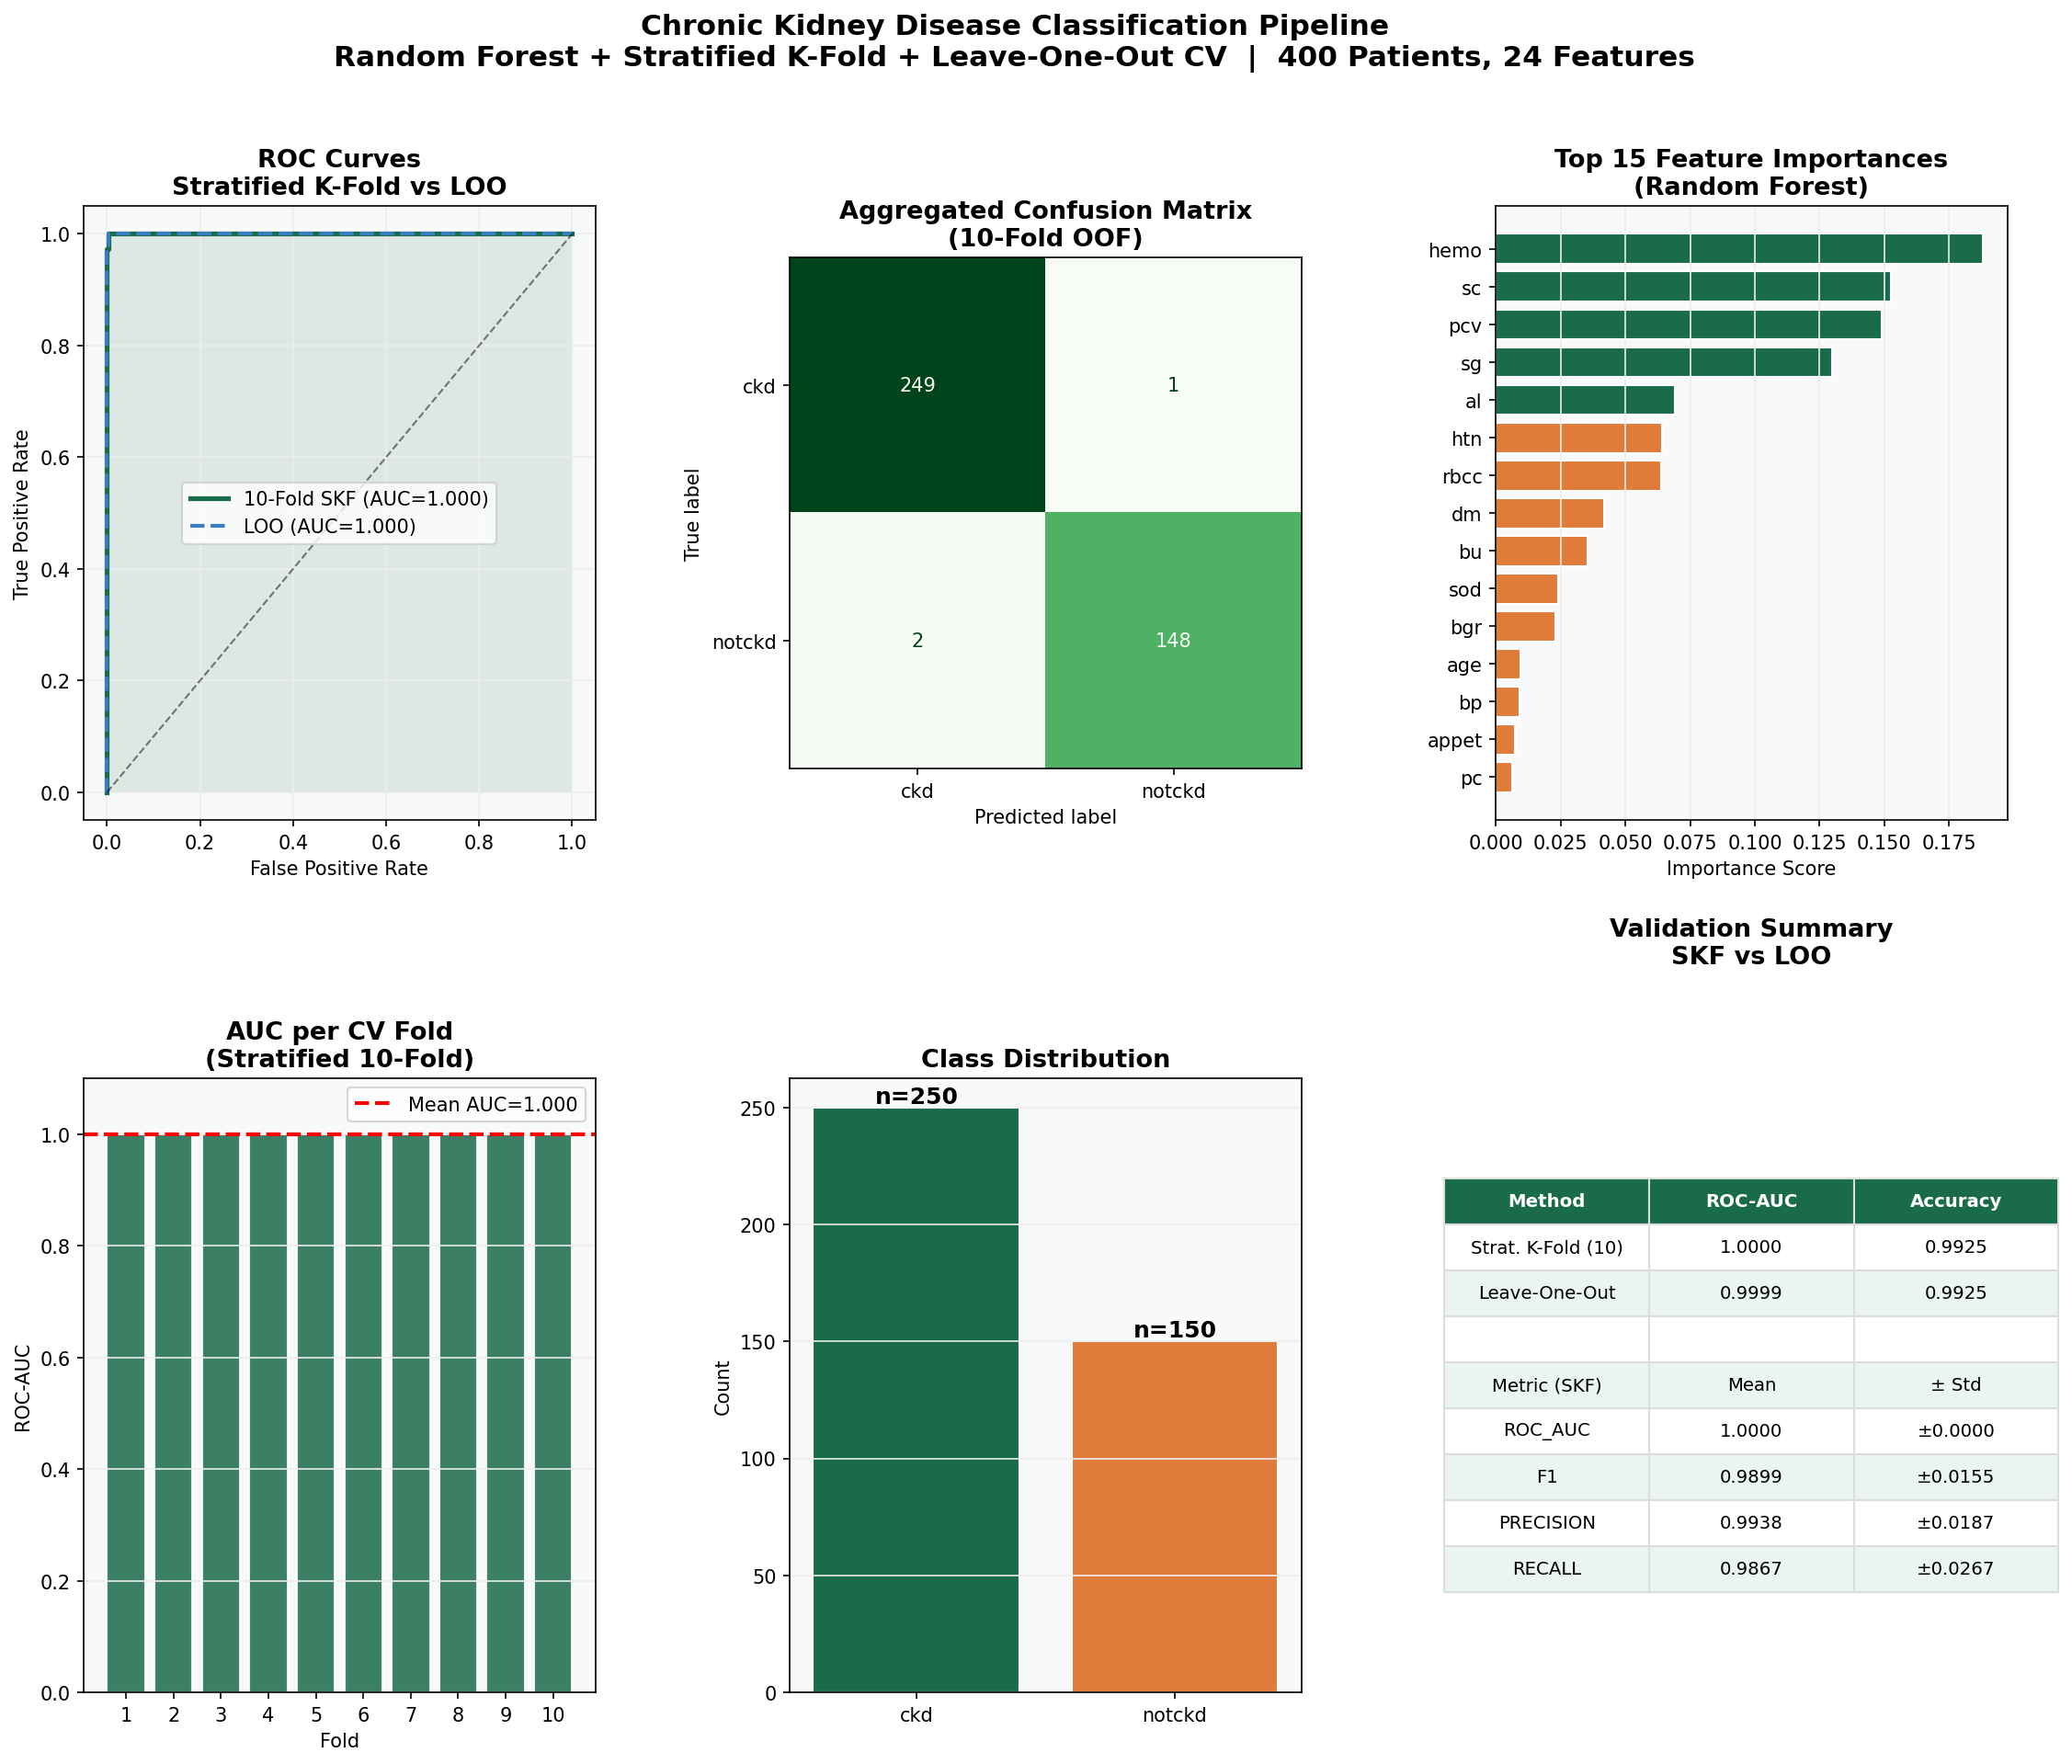

Write the Python code that produced this figure.
"""
=============================================================
  CHRONIC KIDNEY DISEASE CLASSIFICATION PIPELINE
  Dataset: UCI Chronic Kidney Disease (400 instances, 24 features)
  Target: ckd vs notckd
  Techniques: Stratified K-Fold CV, Leave-One-Out CV, Random Forest
=============================================================
"""

import numpy as np
import pandas as pd
import matplotlib
matplotlib.use('Agg')
import matplotlib.pyplot as plt
import matplotlib.gridspec as gridspec
import warnings
warnings.filterwarnings('ignore')

from sklearn.ensemble import RandomForestClassifier
from sklearn.preprocessing import LabelEncoder
from sklearn.pipeline import Pipeline
from sklearn.model_selection import StratifiedKFold, LeaveOneOut, cross_validate
from sklearn.metrics import (roc_auc_score, roc_curve, confusion_matrix,
                             ConfusionMatrixDisplay)
from sklearn.impute import SimpleImputer

# ─────────────────────────────────────────────
# 1. LOAD & PARSE ARFF  (handle ragged rows)
# ─────────────────────────────────────────────
ATTR_NAMES = ['age','bp','sg','al','su','rbc','pc','pcc','ba',
              'bgr','bu','sc','sod','pot','hemo','pcv','wbcc','rbcc',
              'htn','dm','cad','appet','pe','ane','class']
N_COLS = len(ATTR_NAMES)   # 25

with open('/tmp/datasets/ckd/chronic_kidney_disease.arff', 'r') as f:
    lines = f.readlines()

rows = []
in_data = False
for line in lines:
    line = line.strip()
    if not line or line.startswith('%'):
        continue
    if line.lower() == '@data':
        in_data = True
        continue
    if in_data:
        parts = line.split(',')
        # Drop trailing empty tokens from misformatted rows
        while parts and parts[-1].strip() == '':
            parts.pop()
        if len(parts) == N_COLS:
            rows.append(parts)

df = pd.DataFrame(rows, columns=ATTR_NAMES)
df.replace('?', np.nan, inplace=True)
# Strip stray whitespace in string columns
for c in df.select_dtypes('object').columns:
    df[c] = df[c].str.strip()

print(f"Dataset shape: {df.shape}")
print(f"Target distribution:\n{df['class'].value_counts()}")

# ─────────────────────────────────────────────
# 2. ENCODE
# ─────────────────────────────────────────────
le = LabelEncoder()
y_arr = le.fit_transform(df['class'])          # 0=ckd, 1=notckd

NUMERIC = ['age','bp','bgr','bu','sc','sod','pot','hemo','pcv','wbcc','rbcc']
CAT     = [c for c in df.columns if c not in NUMERIC + ['class']]

X = df.drop(columns=['class']).copy()
for col in NUMERIC:
    X[col] = pd.to_numeric(X[col], errors='coerce')
for col in CAT:
    X[col] = pd.Categorical(X[col]).codes.astype(float)
    X[col] = X[col].replace(-1, np.nan)

X_arr = X.values.astype(float)

# ─────────────────────────────────────────────
# 3. PIPELINE
# ─────────────────────────────────────────────
pipe = Pipeline([
    ('imputer', SimpleImputer(strategy='median')),
    ('model',   RandomForestClassifier(
        n_estimators=300, class_weight='balanced',
        random_state=42, n_jobs=-1))
])

# ─────────────────────────────────────────────
# 4. STRATIFIED 10-FOLD CV
# ─────────────────────────────────────────────
skf = StratifiedKFold(n_splits=10, shuffle=True, random_state=42)
cv_results = cross_validate(pipe, X_arr, y_arr, cv=skf,
    scoring=['roc_auc','f1','precision','recall'],
    return_train_score=True)

print("\n" + "="*50)
print("STRATIFIED 10-FOLD CV RESULTS")
print("="*50)
for m in ['roc_auc','f1','precision','recall']:
    s = cv_results[f'test_{m}']
    print(f"{m.upper():12s}: {s.mean():.4f} ± {s.std():.4f}")

# ─────────────────────────────────────────────
# 5. LEAVE-ONE-OUT CV
# ─────────────────────────────────────────────
loo = LeaveOneOut()
loo_probs = np.zeros(len(y_arr))
loo_preds = np.zeros(len(y_arr))
for tr, te in loo.split(X_arr):
    pipe.fit(X_arr[tr], y_arr[tr])
    loo_probs[te] = pipe.predict_proba(X_arr[te])[:, 1]
    loo_preds[te] = pipe.predict(X_arr[te])

loo_auc = roc_auc_score(y_arr, loo_probs)
loo_acc = (loo_preds == y_arr).mean()
print(f"\nLEAVE-ONE-OUT CV:  AUC={loo_auc:.4f}  Acc={loo_acc:.4f}")

# OOF for SKF
oof_probs = np.zeros(len(y_arr))
oof_preds = np.zeros(len(y_arr))
conf_mats = []
for tr, va in skf.split(X_arr, y_arr):
    pipe.fit(X_arr[tr], y_arr[tr])
    oof_probs[va] = pipe.predict_proba(X_arr[va])[:, 1]
    oof_preds[va] = pipe.predict(X_arr[va])
    conf_mats.append(confusion_matrix(y_arr[va], pipe.predict(X_arr[va])))

agg_cm  = sum(conf_mats)
auc_skf = roc_auc_score(y_arr, oof_probs)

pipe.fit(X_arr, y_arr)
feat_imp = pd.Series(pipe.named_steps['model'].feature_importances_,
                     index=X.columns).sort_values(ascending=False)

# ─────────────────────────────────────────────
# 6. VISUALISATIONS
# ─────────────────────────────────────────────
PAL = {'pos':'#1A6B4A','neg':'#E07B39','bg':'#F8F9FA','grid':'#ECEDEE','acc':'#3A7DBD'}

fig = plt.figure(figsize=(18, 14))
fig.patch.set_facecolor('#FFFFFF')
gs  = gridspec.GridSpec(2, 3, hspace=0.42, wspace=0.38)

# A — ROC curves
ax1 = fig.add_subplot(gs[0, 0])
fpr_s, tpr_s, _ = roc_curve(y_arr, oof_probs)
fpr_l, tpr_l, _ = roc_curve(y_arr, loo_probs)
ax1.fill_between(fpr_s, tpr_s, alpha=0.12, color=PAL['pos'])
ax1.plot(fpr_s, tpr_s, color=PAL['pos'], lw=2.5, label=f'10-Fold SKF (AUC={auc_skf:.3f})')
ax1.plot(fpr_l, tpr_l, color=PAL['acc'], lw=2, ls='--', label=f'LOO (AUC={loo_auc:.3f})')
ax1.plot([0,1],[0,1],'k--',lw=1,alpha=0.5)
ax1.set(xlabel='False Positive Rate', ylabel='True Positive Rate',
        title='ROC Curves\nStratified K-Fold vs LOO')
ax1.legend(fontsize=10); ax1.set_facecolor(PAL['bg']); ax1.grid(True, color=PAL['grid'])
ax1.title.set_fontsize(13); ax1.title.set_fontweight('bold')

# B — Confusion matrix
ax2 = fig.add_subplot(gs[0, 1])
ConfusionMatrixDisplay(agg_cm, display_labels=le.classes_).plot(
    ax=ax2, colorbar=False, cmap='Greens')
ax2.set_title('Aggregated Confusion Matrix\n(10-Fold OOF)', fontsize=13, fontweight='bold')

# C — Feature importance (top 15)
ax3 = fig.add_subplot(gs[0, 2])
top = feat_imp.head(15)
cols_f = [PAL['pos'] if i<5 else PAL['neg'] for i in range(15)]
ax3.barh(top.index[::-1], top.values[::-1], color=cols_f[::-1], edgecolor='white')
ax3.set(xlabel='Importance Score', title='Top 15 Feature Importances\n(Random Forest)')
ax3.set_facecolor(PAL['bg']); ax3.grid(True, axis='x', color=PAL['grid'])
ax3.title.set_fontsize(13); ax3.title.set_fontweight('bold')

# D — AUC per fold
ax4 = fig.add_subplot(gs[1, 0])
fa = cv_results['test_roc_auc']
fn = np.arange(1, len(fa)+1)
ax4.bar(fn, fa, color=[PAL['pos'] if a>=fa.mean() else PAL['neg'] for a in fa],
        edgecolor='white', alpha=0.85)
ax4.axhline(fa.mean(), color='red', ls='--', lw=2, label=f'Mean AUC={fa.mean():.3f}')
ax4.set(xlabel='Fold', ylabel='ROC-AUC',
        title='AUC per CV Fold\n(Stratified 10-Fold)')
ax4.set_ylim(0,1.1); ax4.set_xticks(fn); ax4.legend(fontsize=10)
ax4.set_facecolor(PAL['bg']); ax4.grid(True, axis='y', color=PAL['grid'])
ax4.title.set_fontsize(13); ax4.title.set_fontweight('bold')

# E — Class distribution
ax5 = fig.add_subplot(gs[1, 1])
cc = pd.Series(y_arr).value_counts().sort_index()
lbls = [le.classes_[i] for i in cc.index]
bars = ax5.bar(lbls, cc.values, color=[PAL['pos'], PAL['neg']], edgecolor='white')
for b, v in zip(bars, cc.values):
    ax5.text(b.get_x()+b.get_width()/2, b.get_height()+2,
             f'n={v}', ha='center', fontsize=12, fontweight='bold')
ax5.set(ylabel='Count', title='Class Distribution')
ax5.set_facecolor(PAL['bg']); ax5.grid(True, axis='y', color=PAL['grid'])
ax5.title.set_fontsize(13); ax5.title.set_fontweight('bold')

# F — Summary table
ax6 = fig.add_subplot(gs[1, 2])
ax6.axis('off')
tdata = [['Method','ROC-AUC','Accuracy'],
         ['Strat. K-Fold (10)',f"{cv_results['test_roc_auc'].mean():.4f}",
          f"{(oof_preds==y_arr).mean():.4f}"],
         ['Leave-One-Out',f'{loo_auc:.4f}',f'{loo_acc:.4f}'],
         ['','',''],['Metric (SKF)','Mean','± Std']]
for m in ['roc_auc','f1','precision','recall']:
    s = cv_results[f'test_{m}']
    tdata.append([m.upper(), f'{s.mean():.4f}', f'±{s.std():.4f}'])
tbl = ax6.table(cellText=tdata[1:], colLabels=tdata[0], cellLoc='center', loc='center')
tbl.auto_set_font_size(False); tbl.set_fontsize(9.5); tbl.scale(1.2,2.0)
for (r,c), cell in tbl.get_celld().items():
    if r==0: cell.set_facecolor(PAL['pos']); cell.set_text_props(color='white',fontweight='bold')
    elif r%2==0: cell.set_facecolor('#EAF5EF')
    cell.set_edgecolor('#DDDDDD')
ax6.set_title('Validation Summary\nSKF vs LOO', fontsize=13, fontweight='bold', pad=60)

fig.suptitle('Chronic Kidney Disease Classification Pipeline\n'
             'Random Forest + Stratified K-Fold + Leave-One-Out CV  |  400 Patients, 24 Features',
             fontsize=15, fontweight='bold', y=0.98)
plt.savefig('/mnt/user-data/outputs/chronic_kidney_disease_pipeline.png',
            dpi=150, bbox_inches='tight', facecolor='white')
plt.close()
print(f"\n✅ Saved: chronic_kidney_disease_pipeline.png  |  SKF AUC={auc_skf:.4f}  LOO AUC={loo_auc:.4f}")
